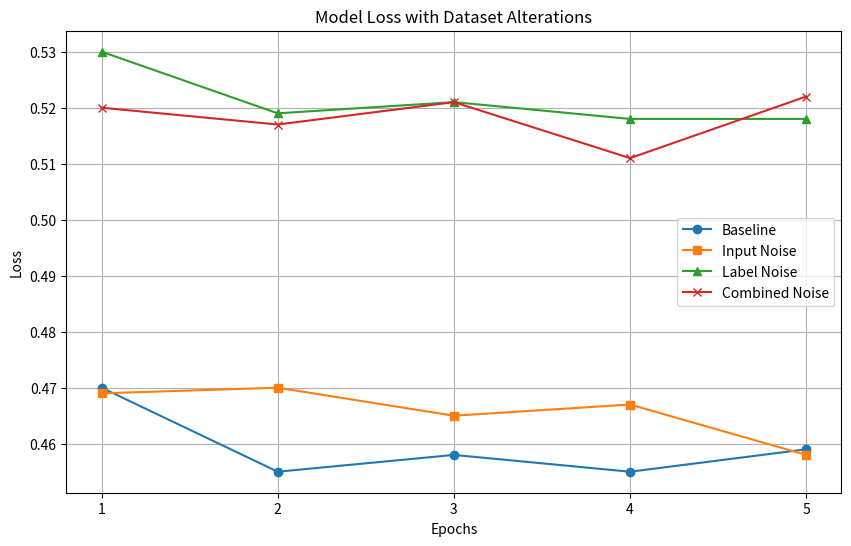

This figure's Python source:
import matplotlib.pyplot as plt

# Epochs (1-5)
epochs = list(range(1, 6))

# Sample loss values for each configuration across 5 epochs
# Replace these sample values with your actual data
loss_baseline = [0.470, 0.455, 0.458, 0.455, 0.459]  # Baseline
loss_input_noise = [0.469, 0.470, 0.465, 0.467, 0.458]  # Input Noise Addition
loss_label_noise = [0.530, 0.519, 0.521, 0.518, 0.518]  # Label Noise Addition
loss_combined_noise = [0.520, 0.517, 0.521, 0.511, 0.522]  # Combined Noise Addition

# Plotting
plt.figure(figsize=(10, 6))
plt.plot(epochs, loss_baseline, marker='o', linestyle='-', label='Baseline')
plt.plot(epochs, loss_input_noise, marker='s', linestyle='-', label='Input Noise')
plt.plot(epochs, loss_label_noise, marker='^', linestyle='-', label='Label Noise')
plt.plot(epochs, loss_combined_noise, marker='x', linestyle='-', label='Combined Noise')

# Setting x-axis ticks to show only whole numbers
plt.xticks(epochs)

# Adding labels and title
plt.xlabel('Epochs')

plt.ylabel('Loss')
plt.title('Model Loss with Dataset Alterations')
plt.legend()
plt.grid(True)

# Display the plot
plt.show()

